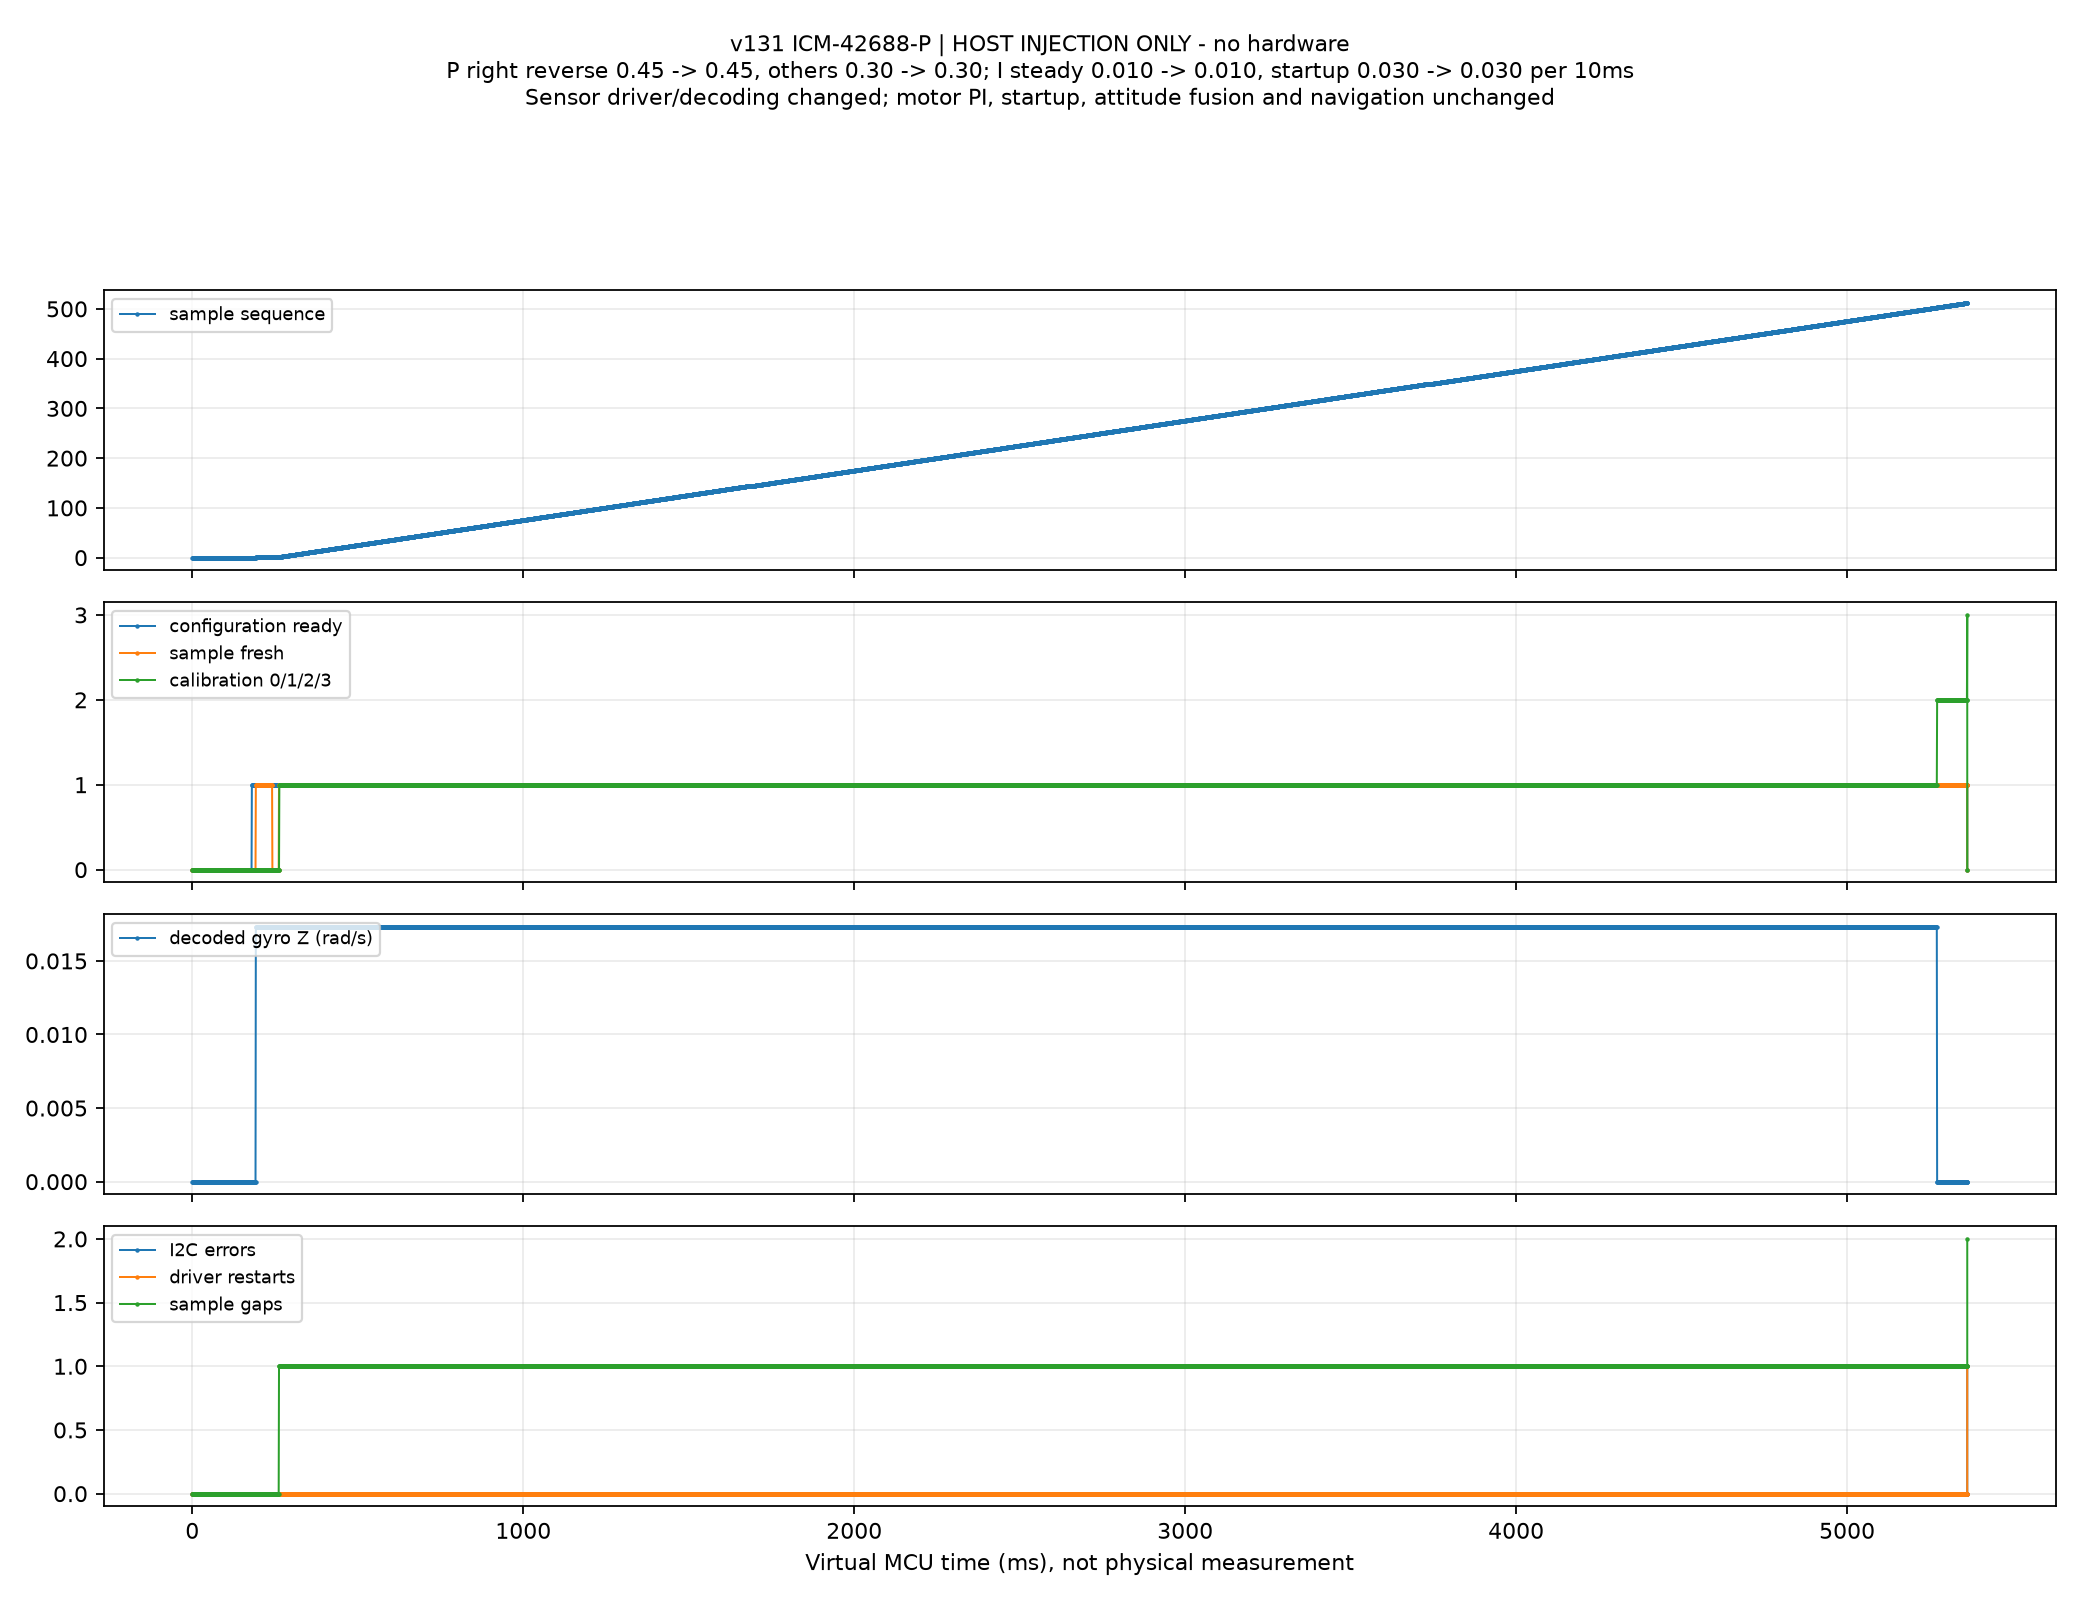

Source data for this figure (header and first rows):
scenario, time_ms, address, register, ready, errors, timeouts, restarts, sequence, fresh, calibration, gaps, az_g, gz_rad_s, temperature_c
sample-and-calibration, 0, 104, 0, 0, 0, 0, 0, 0, 0, 0, 0, 0.000000, 0.000000, 0.000000
sample-and-calibration, 1, 104, 0, 0, 0, 0, 0, 0, 0, 0, 0, 0.000000, 0.000000, 0.000000
sample-and-calibration, 2, 104, 0, 0, 0, 0, 0, 0, 0, 0, 0, 0.000000, 0.000000, 0.000000
sample-and-calibration, 3, 104, 0, 0, 0, 0, 0, 0, 0, 0, 0, 0.000000, 0.000000, 0.000000
sample-and-calibration, 4, 104, 0, 0, 0, 0, 0, 0, 0, 0, 0, 0.000000, 0.000000, 0.000000
sample-and-calibration, 5, 104, 0, 0, 0, 0, 0, 0, 0, 0, 0, 0.000000, 0.000000, 0.000000
sample-and-calibration, 6, 104, 0, 0, 0, 0, 0, 0, 0, 0, 0, 0.000000, 0.000000, 0.000000
sample-and-calibration, 7, 104, 0, 0, 0, 0, 0, 0, 0, 0, 0, 0.000000, 0.000000, 0.000000
sample-and-calibration, 8, 104, 0, 0, 0, 0, 0, 0, 0, 0, 0, 0.000000, 0.000000, 0.000000
sample-and-calibration, 9, 104, 0, 0, 0, 0, 0, 0, 0, 0, 0, 0.000000, 0.000000, 0.000000
sample-and-calibration, 10, 104, 0, 0, 0, 0, 0, 0, 0, 0, 0, 0.000000, 0.000000, 0.000000
sample-and-calibration, 11, 104, 0, 0, 0, 0, 0, 0, 0, 0, 0, 0.000000, 0.000000, 0.000000
sample-and-calibration, 12, 104, 0, 0, 0, 0, 0, 0, 0, 0, 0, 0.000000, 0.000000, 0.000000
sample-and-calibration, 13, 104, 0, 0, 0, 0, 0, 0, 0, 0, 0, 0.000000, 0.000000, 0.000000
sample-and-calibration, 14, 104, 0, 0, 0, 0, 0, 0, 0, 0, 0, 0.000000, 0.000000, 0.000000
sample-and-calibration, 15, 104, 0, 0, 0, 0, 0, 0, 0, 0, 0, 0.000000, 0.000000, 0.000000
sample-and-calibration, 16, 104, 0, 0, 0, 0, 0, 0, 0, 0, 0, 0.000000, 0.000000, 0.000000
sample-and-calibration, 17, 104, 0, 0, 0, 0, 0, 0, 0, 0, 0, 0.000000, 0.000000, 0.000000
sample-and-calibration, 18, 104, 0, 0, 0, 0, 0, 0, 0, 0, 0, 0.000000, 0.000000, 0.000000
sample-and-calibration, 19, 104, 0, 0, 0, 0, 0, 0, 0, 0, 0, 0.000000, 0.000000, 0.000000
sample-and-calibration, 20, 104, 0, 0, 0, 0, 0, 0, 0, 0, 0, 0.000000, 0.000000, 0.000000
sample-and-calibration, 21, 104, 0, 0, 0, 0, 0, 0, 0, 0, 0, 0.000000, 0.000000, 0.000000
sample-and-calibration, 22, 104, 0, 0, 0, 0, 0, 0, 0, 0, 0, 0.000000, 0.000000, 0.000000
sample-and-calibration, 23, 104, 0, 0, 0, 0, 0, 0, 0, 0, 0, 0.000000, 0.000000, 0.000000
sample-and-calibration, 24, 104, 0, 0, 0, 0, 0, 0, 0, 0, 0, 0.000000, 0.000000, 0.000000
sample-and-calibration, 25, 104, 0, 0, 0, 0, 0, 0, 0, 0, 0, 0.000000, 0.000000, 0.000000
sample-and-calibration, 26, 104, 0, 0, 0, 0, 0, 0, 0, 0, 0, 0.000000, 0.000000, 0.000000
sample-and-calibration, 27, 104, 0, 0, 0, 0, 0, 0, 0, 0, 0, 0.000000, 0.000000, 0.000000
sample-and-calibration, 28, 104, 0, 0, 0, 0, 0, 0, 0, 0, 0, 0.000000, 0.000000, 0.000000
sample-and-calibration, 29, 104, 0, 0, 0, 0, 0, 0, 0, 0, 0, 0.000000, 0.000000, 0.000000
sample-and-calibration, 30, 104, 0, 0, 0, 0, 0, 0, 0, 0, 0, 0.000000, 0.000000, 0.000000
sample-and-calibration, 31, 104, 0, 0, 0, 0, 0, 0, 0, 0, 0, 0.000000, 0.000000, 0.000000
sample-and-calibration, 32, 104, 0, 0, 0, 0, 0, 0, 0, 0, 0, 0.000000, 0.000000, 0.000000
sample-and-calibration, 33, 104, 0, 0, 0, 0, 0, 0, 0, 0, 0, 0.000000, 0.000000, 0.000000
sample-and-calibration, 34, 104, 0, 0, 0, 0, 0, 0, 0, 0, 0, 0.000000, 0.000000, 0.000000
sample-and-calibration, 35, 104, 0, 0, 0, 0, 0, 0, 0, 0, 0, 0.000000, 0.000000, 0.000000
sample-and-calibration, 36, 104, 0, 0, 0, 0, 0, 0, 0, 0, 0, 0.000000, 0.000000, 0.000000
sample-and-calibration, 37, 104, 0, 0, 0, 0, 0, 0, 0, 0, 0, 0.000000, 0.000000, 0.000000
sample-and-calibration, 38, 104, 0, 0, 0, 0, 0, 0, 0, 0, 0, 0.000000, 0.000000, 0.000000
sample-and-calibration, 39, 104, 0, 0, 0, 0, 0, 0, 0, 0, 0, 0.000000, 0.000000, 0.000000
sample-and-calibration, 40, 104, 0, 0, 0, 0, 0, 0, 0, 0, 0, 0.000000, 0.000000, 0.000000
sample-and-calibration, 41, 104, 0, 0, 0, 0, 0, 0, 0, 0, 0, 0.000000, 0.000000, 0.000000
sample-and-calibration, 42, 104, 0, 0, 0, 0, 0, 0, 0, 0, 0, 0.000000, 0.000000, 0.000000
sample-and-calibration, 43, 104, 0, 0, 0, 0, 0, 0, 0, 0, 0, 0.000000, 0.000000, 0.000000
sample-and-calibration, 44, 104, 0, 0, 0, 0, 0, 0, 0, 0, 0, 0.000000, 0.000000, 0.000000
sample-and-calibration, 45, 104, 0, 0, 0, 0, 0, 0, 0, 0, 0, 0.000000, 0.000000, 0.000000
sample-and-calibration, 46, 104, 0, 0, 0, 0, 0, 0, 0, 0, 0, 0.000000, 0.000000, 0.000000
sample-and-calibration, 47, 104, 0, 0, 0, 0, 0, 0, 0, 0, 0, 0.000000, 0.000000, 0.000000
sample-and-calibration, 48, 104, 0, 0, 0, 0, 0, 0, 0, 0, 0, 0.000000, 0.000000, 0.000000
sample-and-calibration, 49, 104, 0, 0, 0, 0, 0, 0, 0, 0, 0, 0.000000, 0.000000, 0.000000
sample-and-calibration, 50, 104, 0, 0, 0, 0, 0, 0, 0, 0, 0, 0.000000, 0.000000, 0.000000
sample-and-calibration, 51, 104, 0, 0, 0, 0, 0, 0, 0, 0, 0, 0.000000, 0.000000, 0.000000
sample-and-calibration, 52, 104, 0, 0, 0, 0, 0, 0, 0, 0, 0, 0.000000, 0.000000, 0.000000
sample-and-calibration, 53, 104, 0, 0, 0, 0, 0, 0, 0, 0, 0, 0.000000, 0.000000, 0.000000
sample-and-calibration, 54, 104, 0, 0, 0, 0, 0, 0, 0, 0, 0, 0.000000, 0.000000, 0.000000
sample-and-calibration, 55, 104, 0, 0, 0, 0, 0, 0, 0, 0, 0, 0.000000, 0.000000, 0.000000
sample-and-calibration, 56, 104, 0, 0, 0, 0, 0, 0, 0, 0, 0, 0.000000, 0.000000, 0.000000
sample-and-calibration, 57, 104, 0, 0, 0, 0, 0, 0, 0, 0, 0, 0.000000, 0.000000, 0.000000
sample-and-calibration, 58, 104, 0, 0, 0, 0, 0, 0, 0, 0, 0, 0.000000, 0.000000, 0.000000
sample-and-calibration, 59, 104, 0, 0, 0, 0, 0, 0, 0, 0, 0, 0.000000, 0.000000, 0.000000
... 7,053 more rows
